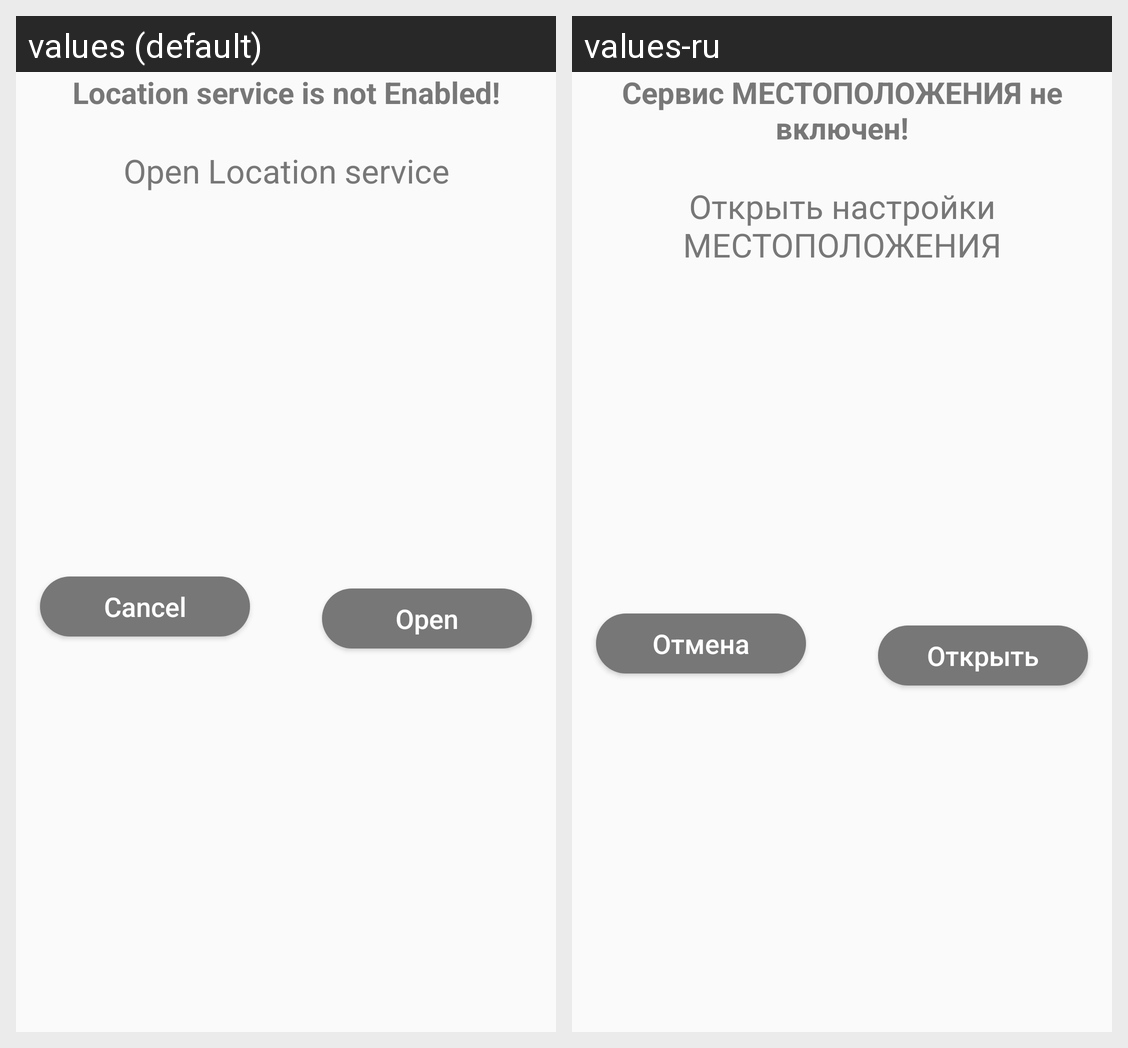

Strings drawn on this Android screen and how each of the app's shown locales translates them:
Android screen res/layout/dialog_location.xml rendered under 2 locales, left to right: values (default), values-ru. Device: Nexus 5 (rendered at 1080×1920; each locale shown at half size, 540×960, under a caption strip naming it); theme AppTheme.
Strings drawn on this screen, with the default value and each locale's value (text and hints the layout hard-codes, and strings that could not be matched under every locale, appear in the picture but are not listed):

gps_service_open_location_service_gps_error_title
  values: Location service is not Enabled!
  values-ru: Сервис МЕСТОПОЛОЖЕНИЯ не включен!

gps_service_open_location_service_message
  values: Open Location service
  values-ru: Открыть настройки МЕСТОПОЛОЖЕНИЯ

gps_service_open_location_service_positive_button
  values: Open
  values-ru: Открыть

gps_service_open_location_service_negative_button
  values: Cancel
  values-ru: Отмена
